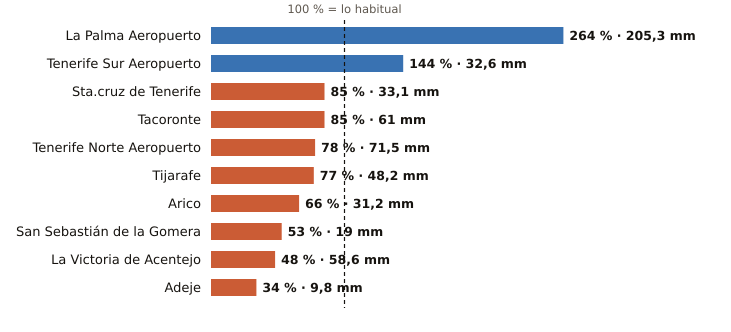

The table this chart was drawn from, first rows:
estacion, provincia, indicativo, mm_otono, referencia_mm, pct, periodo_referencia, hasta, hora
La Palma Aeropuerto, Santa Cruz de Tenerife, C139E, 205.3, 77.7, 264, 1991-2020, 2026-11-10, 20
Tenerife Sur Aeropuerto, Santa Cruz de Tenerife, C429I, 32.6, 22.6, 144, 1991-2020, 2026-11-10, 20
Sta.cruz de Tenerife, Santa Cruz de Tenerife, C449C, 33.1, 38.8, 85, 1991-2020, 2026-11-10, 20
Tacoronte, Santa Cruz de Tenerife, C458A, 61.0, 72.1, 85, 1991-2025, 2026-11-10, 19
Tenerife Norte Aeropuerto, Santa Cruz de Tenerife, C447A, 71.5, 91.4, 78, 1991-2020, 2026-11-10, 20
Tijarafe, Santa Cruz de Tenerife, C117Z, 48.2, 62.6, 77, 2009-2025, 2026-11-10, 20
Arico, Santa Cruz de Tenerife, C428T, 31.2, 47.6, 66, 2009-2025, 2026-11-10, 19
San Sebastián de la Gomera, Santa Cruz de Tenerife, C329Z, 19.0, 35.7, 53, 1991-2020, 2026-11-10, 20
La Victoria de Acentejo, Santa Cruz de Tenerife, C457I, 58.6, 122.9, 48, 2009-2025, 2026-11-10, 20
Adeje, Santa Cruz de Tenerife, C419X, 9.8, 28.9, 34, 1991-2020, 2026-11-10, 17
